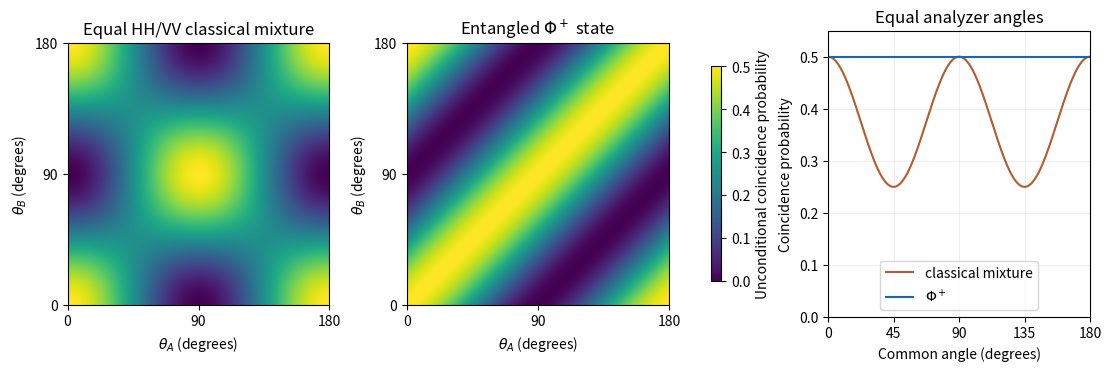

Write the Python code that produced this figure. (Note: this script raises an exception after producing the figure.)
"""Original quantum/classical coincidence comparison. Output matching PNG in CWD."""
from pathlib import Path
import matplotlib
matplotlib.use('Agg')
import matplotlib.pyplot as plt
import numpy as np

degrees=np.linspace(0,180,241)
a,b=np.meshgrid(np.deg2rad(degrees),np.deg2rad(degrees))
classical=.5*(np.cos(a)**2*np.cos(b)**2+np.sin(a)**2*np.sin(b)**2)
bell=.5*np.cos(a-b)**2
fig,axes=plt.subplots(1,3,figsize=(11,3.6),layout='constrained')
for ax,values,title in zip(axes[:2],[classical,bell],['Equal HH/VV classical mixture',r'Entangled $\Phi^+$ state']):
    im=ax.imshow(values,origin='lower',extent=(0,180,0,180),vmin=0,vmax=.5,cmap='viridis',aspect='equal')
    ax.set(title=title,xlabel=r'$\theta_A$ (degrees)',ylabel=r'$\theta_B$ (degrees)',xticks=[0,90,180],yticks=[0,90,180])
fig.colorbar(im,ax=axes[:2],shrink=.75,label='Unconditional coincidence probability')
ax=axes[2];t=np.deg2rad(degrees)
ax.plot(degrees,.5*(np.cos(t)**4+np.sin(t)**4),label='classical mixture',color='#b45c2b')
ax.axhline(.5,label=r'$\Phi^+$',color='#1769aa')
ax.set(title='Equal analyzer angles',xlabel='Common angle (degrees)',ylabel='Coincidence probability',xlim=(0,180),ylim=(0,.55),xticks=[0,45,90,135,180])
ax.grid(alpha=.2);ax.legend(loc='lower center')
fig.savefig(Path(__file__).with_suffix('.png').name,dpi=120,facecolor='white')
plt.close(fig)
